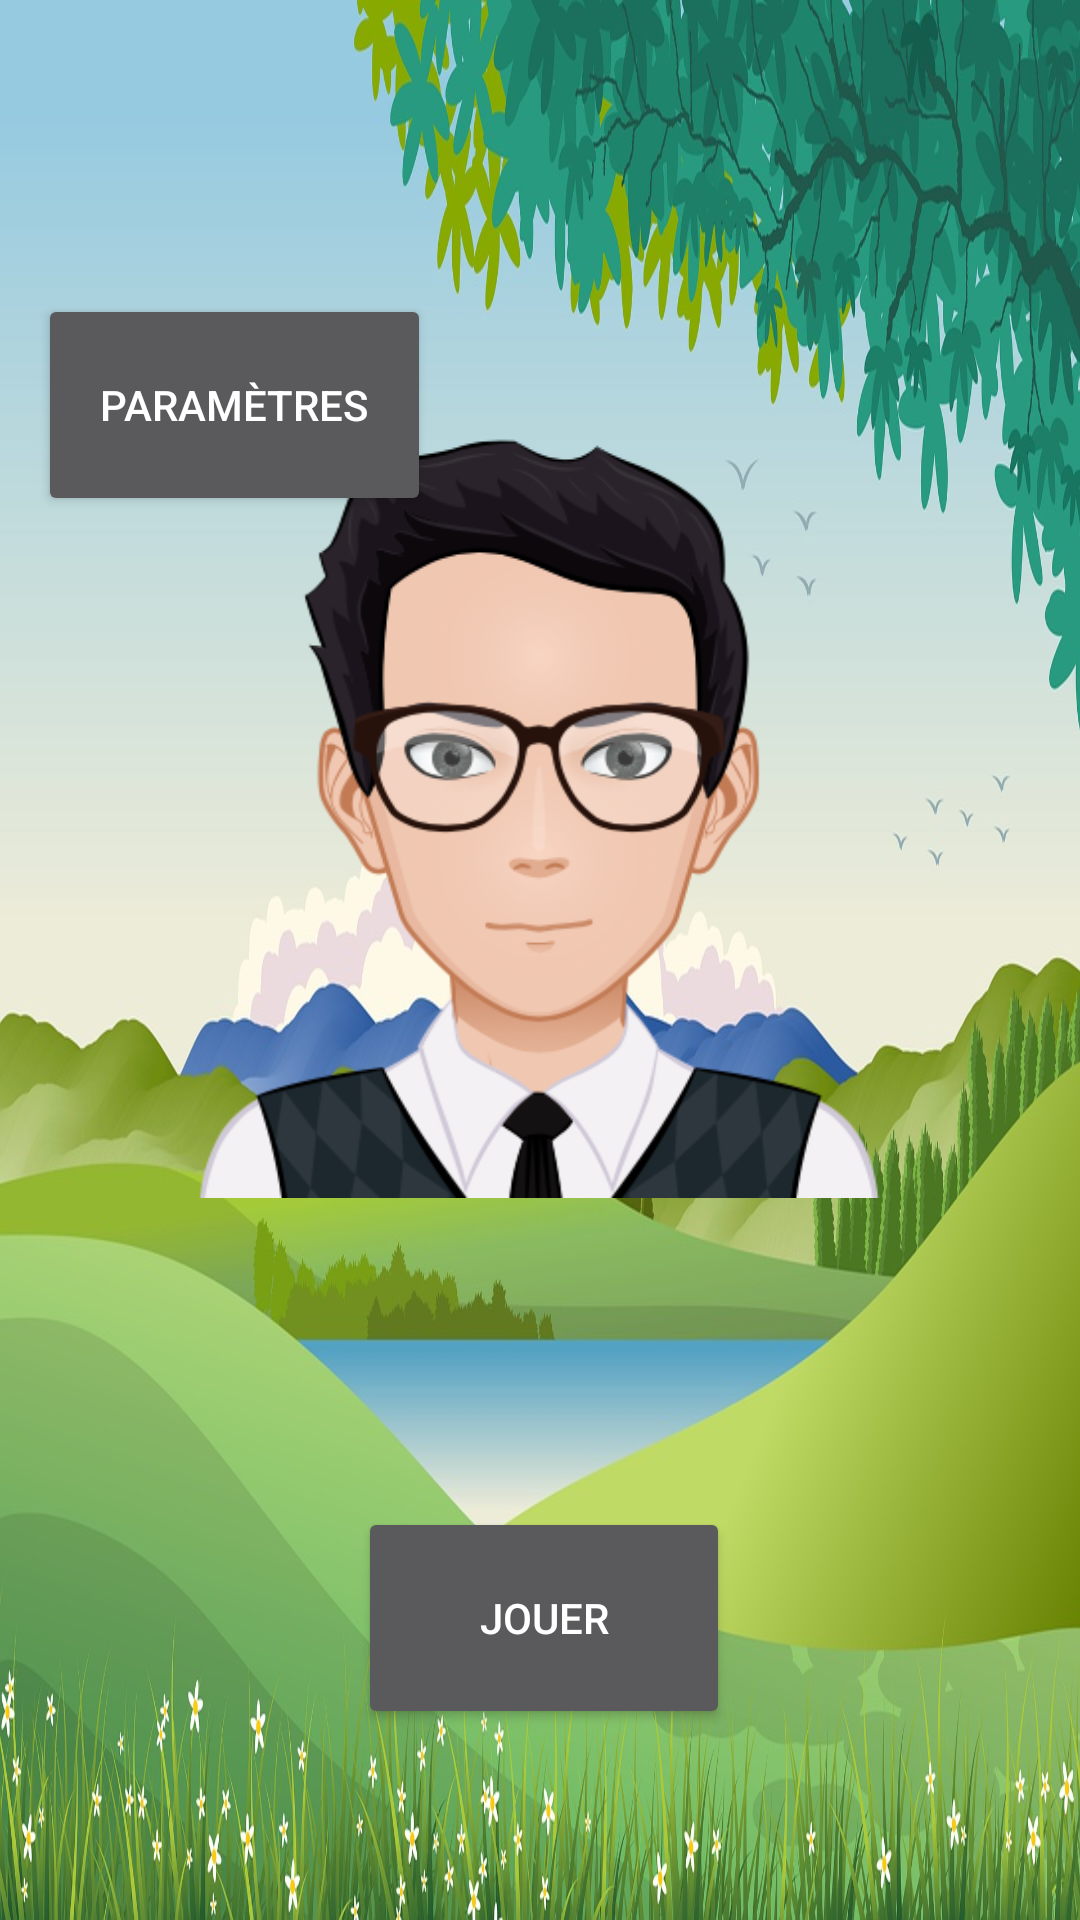

The Android layout XML behind this screen, and the referenced resources:
<!-- AndroidManifest.xml: activity theme Theme.AppCompat.NoActionBar -->
<!-- res/layout/activity_main.xml -->
<?xml version="1.0" encoding="utf-8"?>
<androidx.constraintlayout.widget.ConstraintLayout xmlns:android="http://schemas.android.com/apk/res/android"
    xmlns:app="http://schemas.android.com/apk/res-auto"
    xmlns:tools="http://schemas.android.com/tools"
    android:layout_width="match_parent"
    android:layout_height="match_parent"
    android:background="@drawable/background1"
    tools:context=".controller.MainActivity">


    <Button
        android:id="@+id/bt_parameter"
        android:layout_width="131dp"
        android:layout_height="74dp"
        android:text="Paramètres"
        app:layout_constraintBottom_toBottomOf="parent"
        app:layout_constraintEnd_toEndOf="parent"
        app:layout_constraintHorizontal_bias="0.056"
        app:layout_constraintStart_toStartOf="parent"
        app:layout_constraintTop_toTopOf="parent"
        app:layout_constraintVertical_bias="0.173" />

    <ImageView
        android:id="@+id/imageView"
        android:layout_width="264dp"
        android:layout_height="314dp"
        android:src="@drawable/avatar_homme"
        app:layout_constraintBottom_toBottomOf="parent"
        app:layout_constraintEnd_toEndOf="parent"
        app:layout_constraintHorizontal_bias="0.498"
        app:layout_constraintStart_toStartOf="parent"
        app:layout_constraintTop_toTopOf="parent"
        app:layout_constraintVertical_bias="0.338"
        tools:srcCompat="@tools:sample/avatars" />

    <Button
        android:id="@+id/bt_play"
        android:layout_width="124dp"
        android:layout_height="74dp"
        android:text="Jouer"
        app:layout_constraintBottom_toBottomOf="parent"
        app:layout_constraintEnd_toEndOf="parent"
        app:layout_constraintHorizontal_bias="0.505"
        app:layout_constraintStart_toStartOf="parent"
        app:layout_constraintTop_toBottomOf="@+id/imageView"
        app:layout_constraintVertical_bias="0.55" />

    <ImageView
        android:id="@+id/iv_close"
        android:layout_width="120dp"
        android:layout_height="73dp"
        app:layout_constraintBottom_toBottomOf="parent"
        app:layout_constraintEnd_toEndOf="parent"
        app:layout_constraintHorizontal_bias="1.0"
        app:layout_constraintStart_toStartOf="parent"
        app:layout_constraintTop_toTopOf="parent"
        app:layout_constraintVertical_bias="0.023"
        app:srcCompat="@drawable/ic_baseline_close_24" />

    <ImageView
        android:id="@+id/iv_parametre"
        android:layout_width="120dp"
        android:layout_height="73dp"
        app:layout_constraintBottom_toBottomOf="parent"
        app:layout_constraintEnd_toEndOf="parent"
        app:layout_constraintHorizontal_bias="0.0"
        app:layout_constraintStart_toStartOf="parent"
        app:layout_constraintTop_toTopOf="parent"
        app:layout_constraintVertical_bias="0.023"
        app:srcCompat="@drawable/ic_baseline_settings_24" />
</androidx.constraintlayout.widget.ConstraintLayout>
<!-- resources referenced by this layout -->
<resources>
  <!-- drawable avatar_homme: png bitmap (drawable-v24, 79866 bytes) -->
  <!-- drawable background1: jpg bitmap (drawable-v24, 262489 bytes) -->
  <!-- drawable ic_baseline_close_24 (drawable) -->
  <vector android:height="24dp" android:tint="#B6D25B"
      android:viewportHeight="24" android:viewportWidth="24"
      android:width="24dp" xmlns:android="http://schemas.android.com/apk/res/android">
      <path android:fillColor="@android:color/white" android:pathData="M19,6.41L17.59,5 12,10.59 6.41,5 5,6.41 10.59,12 5,17.59 6.41,19 12,13.41 17.59,19 19,17.59 13.41,12z"/>
  </vector>
  <!-- drawable ic_baseline_settings_24 (drawable) -->
  <vector android:height="24dp" android:tint="#436CAC"
      android:viewportHeight="24" android:viewportWidth="24"
      android:width="24dp" xmlns:android="http://schemas.android.com/apk/res/android">
      <path android:fillColor="@android:color/white" android:pathData="M19.14,12.94c0.04,-0.3 0.06,-0.61 0.06,-0.94c0,-0.32 -0.02,-0.64 -0.07,-0.94l2.03,-1.58c0.18,-0.14 0.23,-0.41 0.12,-0.61l-1.92,-3.32c-0.12,-0.22 -0.37,-0.29 -0.59,-0.22l-2.39,0.96c-0.5,-0.38 -1.03,-0.7 -1.62,-0.94L14.4,2.81c-0.04,-0.24 -0.24,-0.41 -0.48,-0.41h-3.84c-0.24,0 -0.43,0.17 -0.47,0.41L9.25,5.35C8.66,5.59 8.12,5.92 7.63,6.29L5.24,5.33c-0.22,-0.08 -0.47,0 -0.59,0.22L2.74,8.87C2.62,9.08 2.66,9.34 2.86,9.48l2.03,1.58C4.84,11.36 4.8,11.69 4.8,12s0.02,0.64 0.07,0.94l-2.03,1.58c-0.18,0.14 -0.23,0.41 -0.12,0.61l1.92,3.32c0.12,0.22 0.37,0.29 0.59,0.22l2.39,-0.96c0.5,0.38 1.03,0.7 1.62,0.94l0.36,2.54c0.05,0.24 0.24,0.41 0.48,0.41h3.84c0.24,0 0.44,-0.17 0.47,-0.41l0.36,-2.54c0.59,-0.24 1.13,-0.56 1.62,-0.94l2.39,0.96c0.22,0.08 0.47,0 0.59,-0.22l1.92,-3.32c0.12,-0.22 0.07,-0.47 -0.12,-0.61L19.14,12.94zM12,15.6c-1.98,0 -3.6,-1.62 -3.6,-3.6s1.62,-3.6 3.6,-3.6s3.6,1.62 3.6,3.6S13.98,15.6 12,15.6z"/>
  </vector>
</resources>
